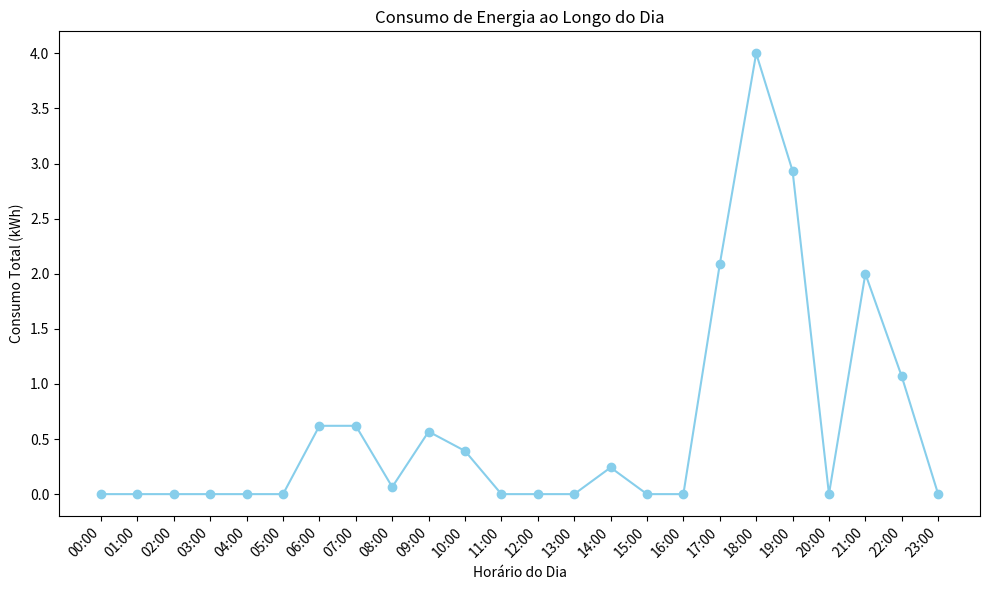

This chart was generated by the following Python code:
import matplotlib.pyplot as plt
from datetime import datetime, timedelta
import io

# Lista de dados de consumo
dados_consumo_lista = [
    {'equipamento': 'Geladeira', 'potencia': 0.120, 'comeco': '06:00', 'fim': '08:24'},
    {'equipamento': 'Geladeira', 'potencia': 0.120, 'comeco': '22:00', 'fim': '22:34'},
    {'equipamento': 'Geladeira', 'potencia': 0.120, 'comeco': '17:00', 'fim': '17:43'},
    {'equipamento': 'Ar Condicionado', 'potencia': 2.000, 'comeco': '18:00', 'fim': '19:33'},
    {'equipamento': 'Ar Condicionado', 'potencia': 2.000, 'comeco': '17:00', 'fim': '19:55'},
    {'equipamento': 'Ar Condicionado', 'potencia': 2.000, 'comeco': '21:00', 'fim': '22:30'},
    {'equipamento': 'Máquina de Lavar', 'potencia': 0.500, 'comeco': '06:00', 'fim': '08:02'},
    {'equipamento': 'Máquina de Lavar', 'potencia': 0.500, 'comeco': '14:00', 'fim': '14:29'},
    {'equipamento': 'Máquina de Lavar', 'potencia': 0.500, 'comeco': '09:00', 'fim': '10:47'},
    {'equipamento': 'Televisão', 'potencia': 0.150, 'comeco': '09:00', 'fim': '09:27'}
]

# Função para calcular a diferença de tempo em horas
def calcular_tempo(comeco, fim):
    formato = "%H:%M"
    comeco = datetime.strptime(comeco, formato)
    fim = datetime.strptime(fim, formato)
    delta = fim - comeco
    return delta.total_seconds() / 3600  # Converte para horas

# Definir a faixa de tempo do gráfico (por exemplo, de 00:00 às 23:59)
horarios = [datetime.strptime(f"{h:02}:00", "%H:%M") for h in range(24)]  # Hora a hora
consumo_por_hora = [0] * 24  # Inicializa o consumo por hora

# Para cada equipamento, calcular o consumo em cada intervalo de tempo
for dado in dados_consumo_lista:
    comeco = datetime.strptime(dado['comeco'], "%H:%M")
    fim = datetime.strptime(dado['fim'], "%H:%M")
    potencia = dado['potencia']
    
    # Dividir o período em horas
    while comeco < fim:
        hora_atual = comeco.hour
        proxima_hora = comeco.replace(minute=0, second=0, microsecond=0) + timedelta(hours=1)
        
        if fim <= proxima_hora:
            # Consumo parcial na última hora
            tempo_parcial = calcular_tempo(comeco.strftime("%H:%M"), fim.strftime("%H:%M"))
            consumo_por_hora[hora_atual] += potencia * tempo_parcial
            break
        else:
            # Consumo completo de uma hora
            tempo_completo = 1  # Uma hora completa
            consumo_por_hora[hora_atual] += potencia * tempo_completo
            comeco = proxima_hora

# Gerar o gráfico de consumo por hora
horarios_str = [h.strftime("%H:%M") for h in horarios]  # Para exibir o horário no eixo x
plt.figure(figsize=(10, 6))
plt.plot(horarios_str, consumo_por_hora, marker='o', color='skyblue')
plt.xlabel('Horário do Dia')
plt.ylabel('Consumo Total (kWh)')
plt.title('Consumo de Energia ao Longo do Dia')
plt.xticks(rotation=45, ha='right')
plt.tight_layout()
plt.savefig('grafico_consumo.png')
plt.show()

